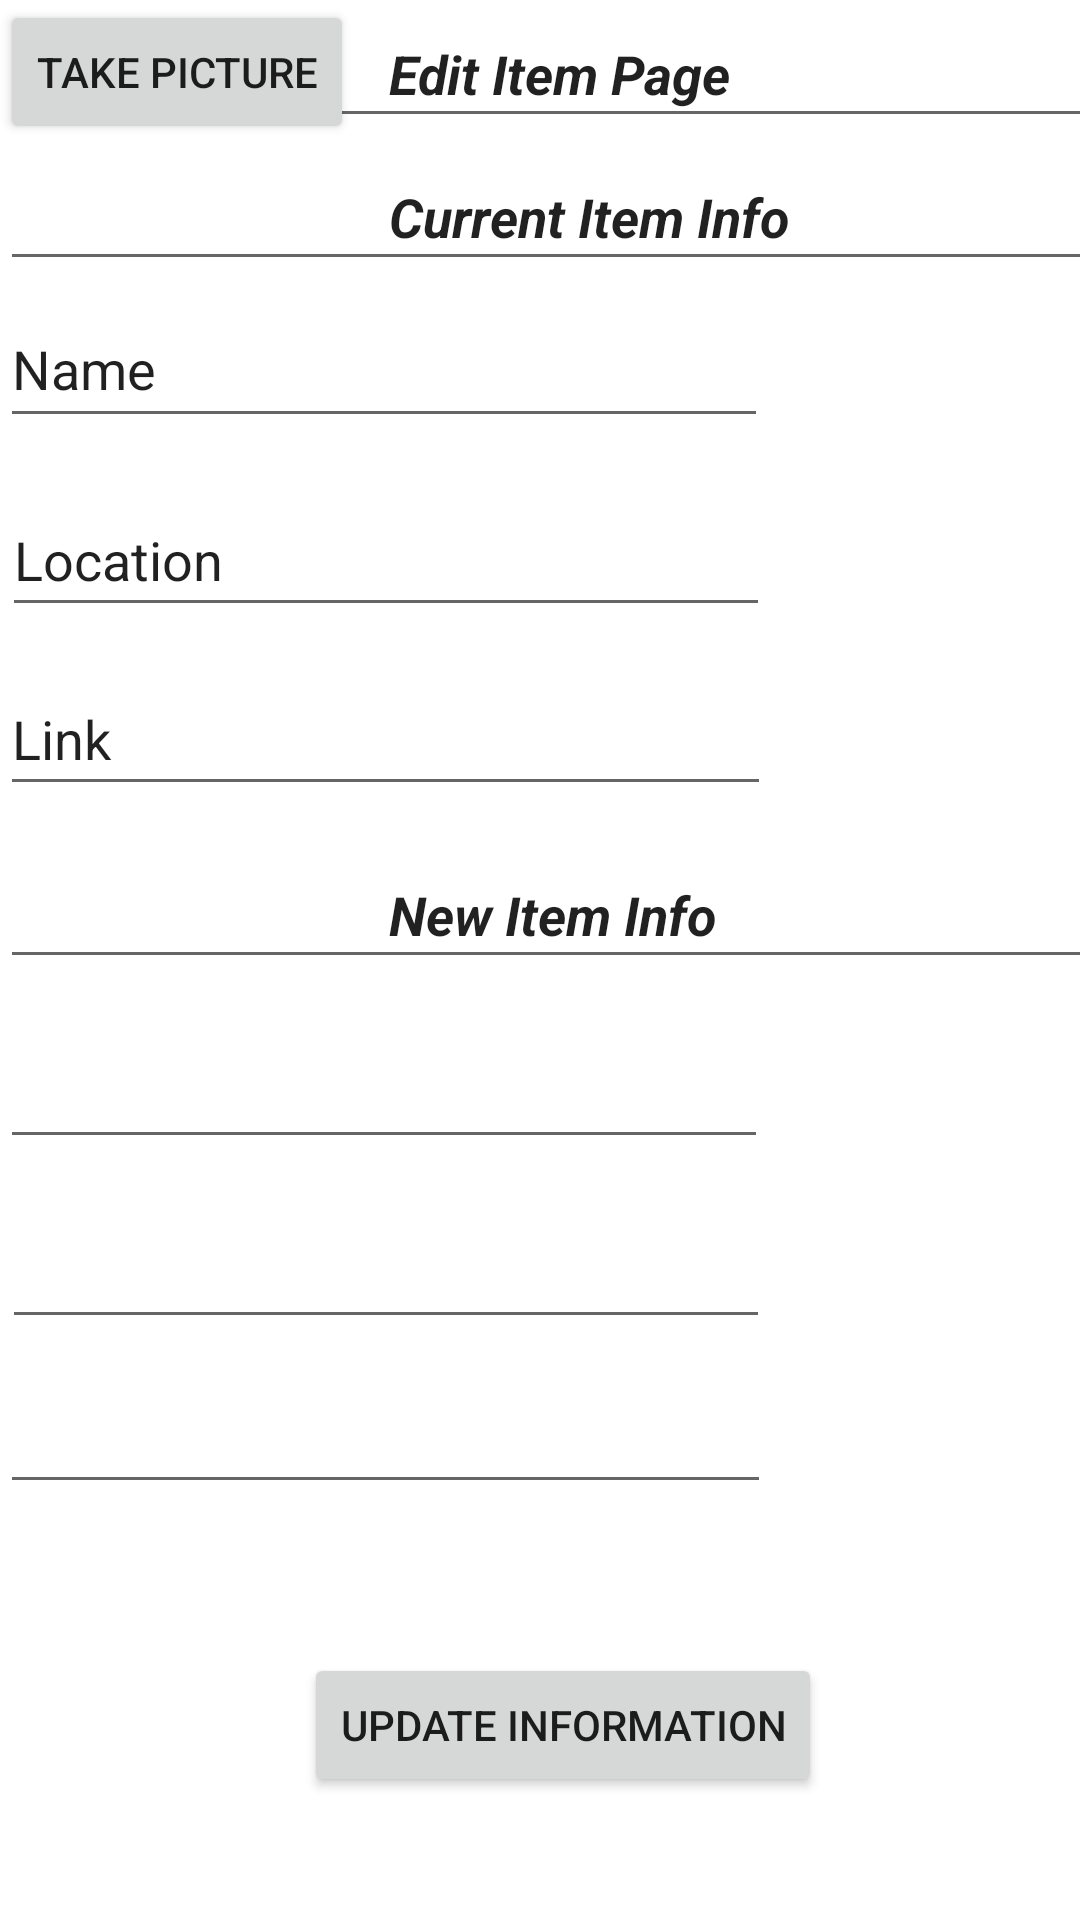

Reconstruct the res/layout file that produces this screen, plus the resources it refers to.
<!-- AndroidManifest.xml: application theme Theme.CSIAAPP -->
<!-- res/layout/activity_edit_item.xml -->
<?xml version="1.0" encoding="utf-8"?>
<androidx.constraintlayout.widget.ConstraintLayout xmlns:android="http://schemas.android.com/apk/res/android"
    xmlns:app="http://schemas.android.com/apk/res-auto"
    xmlns:tools="http://schemas.android.com/tools"
    android:layout_width="match_parent"
    android:layout_height="match_parent"
    tools:context=".Controllers.EditItem">

    <ImageView
        android:id="@+id/lvImageView3"
        android:layout_width="202dp"
        android:layout_height="200dp"
        android:rotation="270"
        app:layout_constraintBottom_toBottomOf="parent"
        app:layout_constraintEnd_toEndOf="parent"
        app:layout_constraintHorizontal_bias="1.0"
        app:layout_constraintStart_toStartOf="parent"
        app:layout_constraintTop_toTopOf="parent"
        app:layout_constraintVertical_bias="0.698"
        tools:srcCompat="@tools:sample/avatars" />

    <EditText
        android:id="@+id/lvLink3"
        android:layout_width="257dp"
        android:layout_height="48dp"
        android:ems="10"
        android:inputType="textPersonName"
        app:layout_constraintBottom_toBottomOf="parent"
        app:layout_constraintEnd_toEndOf="parent"
        app:layout_constraintHorizontal_bias="0.0"
        app:layout_constraintStart_toStartOf="parent"
        app:layout_constraintTop_toTopOf="parent"
        app:layout_constraintVertical_bias="0.766" />

    <EditText
        android:id="@+id/lvName3"
        android:layout_width="256dp"
        android:layout_height="49dp"
        android:ems="10"
        android:inputType="textPersonName"
        app:layout_constraintBottom_toBottomOf="parent"
        app:layout_constraintEnd_toEndOf="parent"
        app:layout_constraintHorizontal_bias="0.0"
        app:layout_constraintStart_toStartOf="parent"
        app:layout_constraintTop_toTopOf="parent"
        app:layout_constraintVertical_bias="0.571" />

    <EditText
        android:id="@+id/lvLocation3"
        android:layout_width="256dp"
        android:layout_height="48dp"
        android:ems="10"
        android:inputType="textPersonName"
        app:layout_constraintBottom_toBottomOf="parent"
        app:layout_constraintEnd_toEndOf="parent"
        app:layout_constraintHorizontal_bias="0.006"
        app:layout_constraintStart_toStartOf="parent"
        app:layout_constraintTop_toTopOf="parent"
        app:layout_constraintVertical_bias="0.673" />

    <EditText
        android:id="@+id/etTitle5"
        android:layout_width="477dp"
        android:layout_height="46dp"
        android:ems="10"
        android:inputType="textPersonName"
        android:text="                             New Item Info"
        android:textStyle="bold|italic"
        app:layout_constraintBottom_toBottomOf="parent"
        app:layout_constraintEnd_toEndOf="parent"
        app:layout_constraintHorizontal_bias="0.0"
        app:layout_constraintStart_toStartOf="parent"
        app:layout_constraintTop_toTopOf="parent"
        app:layout_constraintVertical_bias="0.472"
        tools:ignore="TouchTargetSizeCheck" />

    <EditText
        android:id="@+id/etTitle4"
        android:layout_width="477dp"
        android:layout_height="46dp"
        android:ems="10"
        android:inputType="textPersonName"
        android:text="                             Current Item Info"
        android:textStyle="bold|italic"
        app:layout_constraintBottom_toBottomOf="parent"
        app:layout_constraintEnd_toEndOf="parent"
        app:layout_constraintHorizontal_bias="0.0"
        app:layout_constraintStart_toStartOf="parent"
        app:layout_constraintTop_toTopOf="parent"
        app:layout_constraintVertical_bias="0.08"
        tools:ignore="TouchTargetSizeCheck" />

    <EditText
        android:id="@+id/lvName2"
        android:layout_width="256dp"
        android:layout_height="49dp"
        android:ems="10"
        android:inputType="textPersonName"
        android:text="Name"
        app:layout_constraintBottom_toBottomOf="parent"
        app:layout_constraintEnd_toEndOf="parent"
        app:layout_constraintHorizontal_bias="0.0"
        app:layout_constraintStart_toStartOf="parent"
        app:layout_constraintTop_toTopOf="parent"
        app:layout_constraintVertical_bias="0.164" />

    <EditText
        android:id="@+id/lvLink2"
        android:layout_width="257dp"
        android:layout_height="48dp"
        android:ems="10"
        android:inputType="textPersonName"
        android:text="Link"
        app:layout_constraintBottom_toBottomOf="parent"
        app:layout_constraintEnd_toEndOf="parent"
        app:layout_constraintHorizontal_bias="0.0"
        app:layout_constraintStart_toStartOf="parent"
        app:layout_constraintTop_toTopOf="parent"
        app:layout_constraintVertical_bias="0.373" />

    <EditText
        android:id="@+id/lvLocation2"
        android:layout_width="256dp"
        android:layout_height="48dp"
        android:ems="10"
        android:inputType="textPersonName"
        android:text="Location"
        app:layout_constraintBottom_toBottomOf="parent"
        app:layout_constraintEnd_toEndOf="parent"
        app:layout_constraintHorizontal_bias="0.006"
        app:layout_constraintStart_toStartOf="parent"
        app:layout_constraintTop_toTopOf="parent"
        app:layout_constraintVertical_bias="0.272" />

    <ImageView
        android:id="@+id/lvImageView2"
        android:layout_width="202dp"
        android:layout_height="200dp"
        android:rotation="270"
        app:layout_constraintBottom_toBottomOf="parent"
        app:layout_constraintEnd_toEndOf="parent"
        app:layout_constraintHorizontal_bias="1.0"
        app:layout_constraintStart_toStartOf="parent"
        app:layout_constraintTop_toTopOf="parent"
        app:layout_constraintVertical_bias="0.21"
        tools:srcCompat="@tools:sample/avatars" />

    <EditText
        android:id="@+id/etTitle3"
        android:layout_width="477dp"
        android:layout_height="46dp"
        android:ems="10"
        android:inputType="textPersonName"
        android:text="                             Edit Item Page"
        android:textStyle="bold|italic"
        app:layout_constraintBottom_toBottomOf="parent"
        app:layout_constraintEnd_toEndOf="parent"
        app:layout_constraintHorizontal_bias="0.0"
        app:layout_constraintStart_toStartOf="parent"
        app:layout_constraintTop_toTopOf="parent"
        app:layout_constraintVertical_bias="0.0" />

    <Button
        android:id="@+id/button6"
        android:layout_width="wrap_content"
        android:layout_height="wrap_content"
        android:onClick="btnToUpdateInfo"
        android:text="Update Information"
        app:layout_constraintBottom_toBottomOf="parent"
        app:layout_constraintEnd_toEndOf="parent"
        app:layout_constraintHorizontal_bias="0.541"
        app:layout_constraintStart_toStartOf="parent"
        app:layout_constraintTop_toTopOf="parent"
        app:layout_constraintVertical_bias="0.931" />

    <Button
        android:id="@+id/button7"
        android:layout_width="wrap_content"
        android:layout_height="wrap_content"
        android:text="Take Picture"
        tools:layout_editor_absoluteX="18dp"
        tools:layout_editor_absoluteY="581dp" />
</androidx.constraintlayout.widget.ConstraintLayout>
<!-- resources referenced by this layout -->
<resources>
  <style name="Theme.CSIAAPP" parent="Theme.MaterialComponents.DayNight.DarkActionBar">
          
          <item name="colorPrimary">@color/purple_500</item>
          <item name="colorPrimaryVariant">@color/purple_700</item>
          <item name="colorOnPrimary">@color/white</item>
          
          <item name="colorSecondary">@color/teal_200</item>
          <item name="colorSecondaryVariant">@color/teal_700</item>
          <item name="colorOnSecondary">@color/black</item>
          
          <item name="android:statusBarColor" tools:targetApi="l">?attr/colorPrimaryVariant</item>
          
      </style>
  <!-- not gathered from this repository: default colours our renderer supplied (Android Studio template values) -->
  <color name="purple_500">#FF6200EE</color>
  <color name="purple_700">#FF3700B3</color>
  <color name="teal_200">#FF03DAC5</color>
  <color name="teal_700">#FF018786</color>
  <color name="black">#FF000000</color>
  <color name="white">#FFFFFFFF</color>
</resources>
